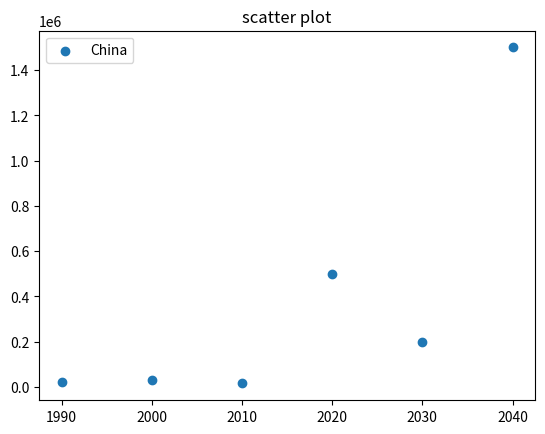

Reproduce this figure in Python.
import matplotlib.pyplot as plt

years = [1990, 2000, 2010, 2020, 2030, 2040]
growth = [20000, 30000, 15000, 500000, 200000, 1500000]

plt.scatter(years, growth)
plt.title('scatter plot')
plt.legend(['China'])

plt.show()